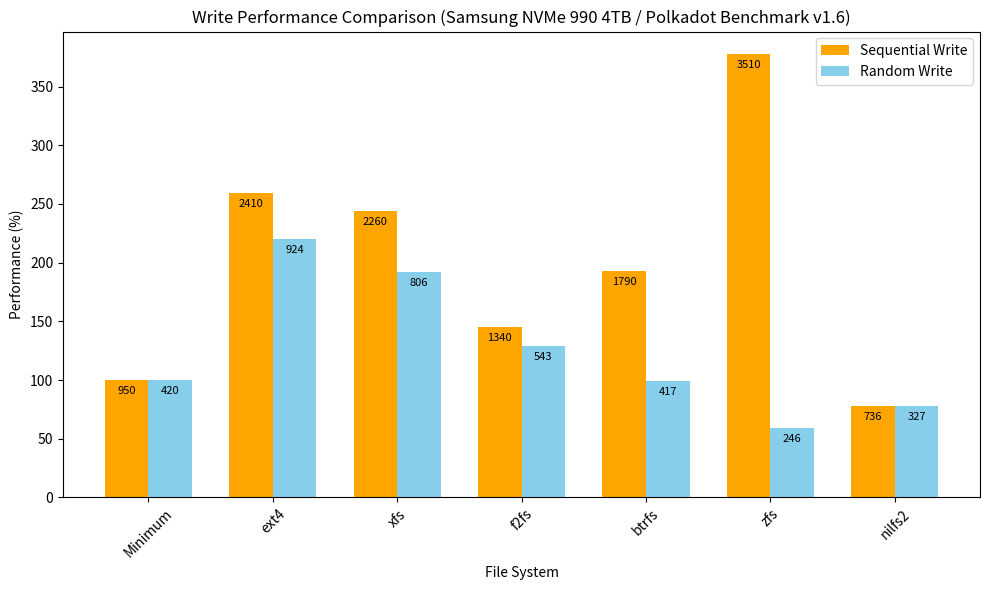

Reproduce this figure in Python.
import matplotlib.pyplot as plt

# Provided data for disk benchmarks
disk_benchmarks = [
    {"file_system": "Minimum", "seq_write": {"minimum_requirement_mibs": 950, "result_percentage": 100}, "rnd_write": {"minimum_requirement_mibs": 420, "result_percentage": 100}},
    {"file_system": "ext4", "seq_write": {"score_mibs": 2410, "result_percentage": 259}, "rnd_write": {"score_mibs": 924, "result_percentage": 220}},
    {"file_system": "xfs", "seq_write": {"score_mibs": 2260, "result_percentage": 244}, "rnd_write": {"score_mibs": 806, "result_percentage": 192}},
    {"file_system": "f2fs", "seq_write": {"score_mibs": 1340, "result_percentage": 145}, "rnd_write": {"score_mibs": 543, "result_percentage": 129}},
    {"file_system": "btrfs", "seq_write": {"score_mibs": 1790, "result_percentage": 193}, "rnd_write": {"score_mibs": 417, "result_percentage": 99}},
    {"file_system": "zfs", "seq_write": {"score_mibs": 3510, "result_percentage": 378}, "rnd_write": {"score_mibs": 246, "result_percentage": 59}},
    {"file_system": "nilfs2", "seq_write": {"score_mibs": 736, "result_percentage": 78}, "rnd_write": {"score_mibs": 327, "result_percentage": 78}}
]

# Extracting data for plotting
file_systems = [fs["file_system"] for fs in disk_benchmarks]
seq_write_percentages = [fs["seq_write"]["result_percentage"] for fs in disk_benchmarks]
rnd_write_percentages = [fs["rnd_write"]["result_percentage"] for fs in disk_benchmarks]
seq_write_scores = [fs["seq_write"].get("score_mibs", fs["seq_write"].get("minimum_requirement_mibs")) for fs in disk_benchmarks]
rnd_write_scores = [fs["rnd_write"].get("score_mibs", fs["rnd_write"].get("minimum_requirement_mibs")) for fs in disk_benchmarks]

# Plotting write performance based on percentage
fig, ax = plt.subplots(figsize=(10, 6))
bar_width = 0.35
index = range(len(file_systems))

bar1 = ax.bar(index, seq_write_percentages, bar_width, label='Sequential Write', color='orange')
bar2 = ax.bar([p + bar_width for p in index], rnd_write_percentages, bar_width, label='Random Write', color='skyblue')

# Annotating bars with MiB/s values
for i, rect in enumerate(bar1):
    ax.text(rect.get_x() + rect.get_width() / 2., rect.get_height() - 5, f'{seq_write_scores[i]}', ha='center', va='top', color='black', fontsize=8)

for i, rect in enumerate(bar2):
    ax.text(rect.get_x() + rect.get_width() / 2., rect.get_height() - 5, f'{rnd_write_scores[i]}', ha='center', va='top', color='black', fontsize=8)

ax.set_xlabel('File System')
ax.set_ylabel('Performance (%)')
ax.set_title('Write Performance Comparison (Samsung NVMe 990 4TB / Polkadot Benchmark v1.6)')
ax.set_xticks([p + bar_width / 2 for p in index])
ax.set_xticklabels(file_systems, rotation=45)
ax.legend()

plt.tight_layout()
plt.savefig('write_performance.png')
